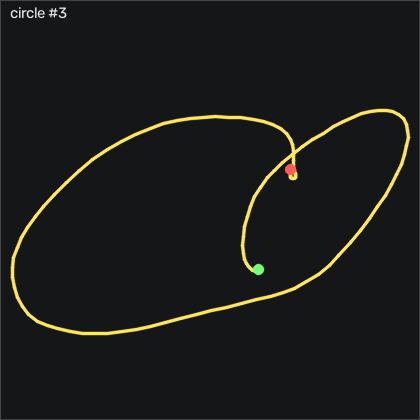

Data behind this chart, as committed beside it:
t_s, ax, ay, az, gx, gy, gz, seq
0.00000, -0.976, 0.22, 0.00500, 2.277, 5.721, -4.969, 18470
0.01000, -0.994, 0.233, 0.00100, 1.82, 5.66, -5.183, 18471
0.02000, -1.008, 0.241, -0.00800, 0.7832, 4.684, -5.762, 18472
0.03000, -1.007, 0.248, -0.00900, -0.4358, 3.312, -6.829, 18473
0.04000, -1.017, 0.26, -0.00900, -1.29, 2.885, -8.902, 18474
0.05000, -1.04, 0.28, -0.01400, -2.113, 2.459, -12.13, 18475
0.06000, -1.061, 0.293, -0.01600, -3.668, 1.087, -15.52, 18476
0.07100, -1.081, 0.296, -0.01300, -6.016, -0.6816, -18.23, 18477
0.08000, -1.104, 0.295, -0.01300, -8.882, -2.663, -19.76, 18478
0.09000, -1.132, 0.283, -0.02700, -12.23, -4.584, -19.85, 18479
0.1, -1.177, 0.266, -0.04100, -15.68, -6.688, -19.63, 18480
0.111, -1.256, 0.234, -0.06100, -19.12, -9.462, -19.27, 18481
0.12, -1.367, 0.178, -0.08400, -22.02, -14.77, -19.12, 18482
0.13, -1.483, 0.08500, -0.07900, -23.7, -22.02, -19.33, 18483
0.14, -1.573, -0.05100, -0.101, -23.64, -35.96, -17.81, 18484
0.15, -1.681, -0.188, -0.102, -19.89, -50.93, -15, 18485
0.16, -1.681, -0.32, -0.08400, -13.61, -68.88, -8.658, 18486
0.17, -1.622, -0.428, -0.08400, -4.949, -86.32, 0.549, 18487
0.18, -1.493, -0.48, -0.06900, 6.057, -101.2, 10.52, 18488
0.19, -1.302, -0.46, -0.04400, 17.4, -111.7, 20.4, 18489
0.2, -1.151, -0.503, -0.03200, 26.55, -115.8, 29.15, 18490
0.21, -1.007, -0.529, 0.01200, 36.76, -114.8, 32.47, 18491
0.22, -0.907, -0.514, 0.05100, 48.95, -110.2, 34.18, 18492
0.23, -0.84, -0.478, 0.06600, 61.55, -104.5, 37.47, 18493
0.241, -0.804, -0.433, 0.07800, 73.86, -99.03, 40.58, 18494
0.25, -0.743, -0.375, 0.07600, 85.6, -95.53, 42.87, 18495
0.26, -0.671, -0.295, 0.06300, 96.55, -92.18, 43.63, 18496
0.27, -0.6, -0.214, 0.05500, 106.1, -87.88, 41.4, 18497
0.28, -0.542, -0.105, 0.05600, 114, -83.67, 35.64, 18498
0.29, -0.486, 0.00500, 0.03400, 118.2, -80.93, 26.4, 18499
0.3, -0.422, 0.09200, 0.02600, 118.1, -76.5, 14.08, 18500
0.31, -0.376, 0.135, 0.01900, 115.1, -68.67, 1.067, 18501
0.32, -0.338, 0.147, 0.02100, 110.6, -59.77, -10.88, 18502
0.33, -0.312, 0.156, 0.03800, 106.3, -49.46, -20.73, 18503
0.34, -0.266, 0.194, 0.03900, 102.9, -38.76, -27.84, 18504
0.35, -0.22, 0.274, 0.05200, 98.8, -26.57, -33.96, 18505
0.36, -0.19, 0.35, 0.06200, 92.95, -13.43, -40.43, 18506
0.371, -0.172, 0.43, 0.06900, 85.57, 0.6604, -47.65, 18507
0.38, -0.169, 0.533, 0.07300, 76.39, 15.97, -54.15, 18508
0.39, -0.192, 0.654, 0.04600, 64.87, 31.54, -60.67, 18509
0.4, -0.224, 0.759, 0.01700, 51.06, 45.97, -70.52, 18510
0.411, -0.259, 0.812, -0.00800, 34.78, 59.29, -84.67, 18511
0.42, -0.311, 0.788, -0.01600, 17.8, 72.06, -101, 18512
0.43, -0.398, 0.723, -0.02800, 1.82, 83.86, -114.5, 18513
0.44, -0.474, 0.645, -0.05000, -13, 94.04, -122, 18514
0.45, -0.602, 0.584, -0.05200, -25.98, 103.7, -124.3, 18515
0.46, -0.698, 0.549, -0.07600, -37.45, 109.7, -123, 18516
0.47, -0.708, 0.571, -0.08500, -48.7, 112.9, -119.2, 18517
0.48, -0.709, 0.591, -0.08000, -60.74, 117.1, -116.5, 18518
0.49, -0.725, 0.614, -0.104, -72.6, 121.9, -118.3, 18519
0.5, -0.723, 0.592, -0.138, -84.16, 126.2, -125.3, 18520
0.51, -0.755, 0.514, -0.183, -95.44, 131.2, -131.7, 18521
0.52, -0.954, 0.434, -0.247, -104.9, 138.1, -135, 18522
0.53, -1.227, 0.351, -0.29, -111.7, 140.3, -139.1, 18523
0.541, -1.464, 0.247, -0.284, -117.1, 134.2, -141.6, 18524
0.55, -1.639, 0.178, -0.251, -121.4, 120.7, -136, 18525
0.56, -1.695, 0.176, -0.239, -124.3, 102.1, -122.7, 18526
0.57, -1.641, 0.196, -0.233, -127.4, 82.09, -105.8, 18527
0.581, -1.533, 0.236, -0.252, -131.2, 64.5, -88.17, 18528
0.59, -1.412, 0.331, -0.281, -137.6, 51.88, -72.99, 18529
... 95 more rows
